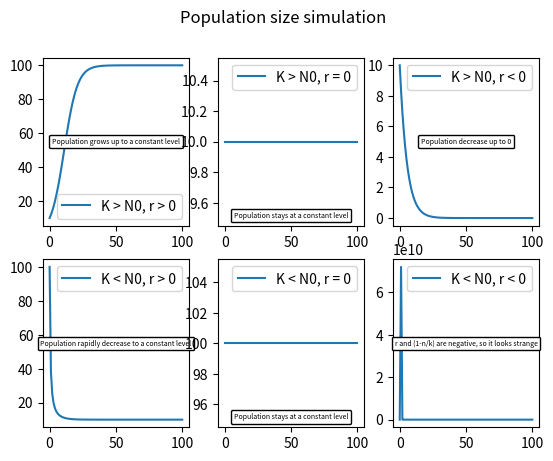

Reproduce this figure in Python.
import numpy as np
import matplotlib.pyplot as plt
from scipy import integrate
from matplotlib.offsetbox import AnchoredText


def population_dynamics(n, t, r, k):
    return r*n*(1-n/k)


# Block with population size counting
n_0 = 10
k = 100
t = np.linspace(0, 100, 100)
r = 0.2
population_sizes00 = integrate.odeint(func=population_dynamics, y0=n_0, t=t, args=(r, k))

r = 0
population_sizes01 = integrate.odeint(func=population_dynamics, y0=n_0, t=t, args=(r, k))

r = -0.2
population_sizes02 = integrate.odeint(func=population_dynamics, y0=n_0, t=t, args=(r, k))

n_0 = 100
k = 10
r = 0.2
population_sizes10 = integrate.odeint(func=population_dynamics, y0=n_0, t=t, args=(r, k))

r = 0
population_sizes11 = integrate.odeint(func=population_dynamics, y0=n_0, t=t, args=(r, k))

n_0 = 100
r = -0.2
population_sizes12 = integrate.odeint(func=population_dynamics, y0=n_0, t=t, args=(r, k))

# Block with plots
fig, axes = plt.subplots(nrows=2, ncols=3)
fig.suptitle('Population size simulation', fontsize=12)
axes[0, 0].plot(t, population_sizes00, label='K > N0, r > 0')
axes[0, 0].legend()

at = AnchoredText("Population grows up to a constant level",
                  prop=dict(size=5), frameon=True,
                  loc='center',
                  )
at.patch.set_boxstyle("round,pad=0.,rounding_size=0.2")
axes[0, 0].add_artist(at)

axes[0, 1].plot(t, population_sizes01, label='K > N0, r = 0')
axes[0, 1].legend()

at = AnchoredText("Population stays at a constant level",
                  prop=dict(size=5), frameon=True,
                  loc='lower center',
                  )
at.patch.set_boxstyle("round,pad=0.,rounding_size=0.2")
axes[0, 1].add_artist(at)

axes[0, 2].plot(t, population_sizes02, label='K > N0, r < 0')
axes[0, 2].legend()

at = AnchoredText("Population decrease up to 0",
                  prop=dict(size=5), frameon=True,
                  loc='center',
                  )
at.patch.set_boxstyle("round,pad=0.,rounding_size=0.2")
axes[0, 2].add_artist(at)

axes[1, 0].plot(t, population_sizes10, label='K < N0, r > 0')
axes[1, 0].legend()

at = AnchoredText("Population rapidly decrease to a constant level",
                  prop=dict(size=5), frameon=True,
                  loc='center',
                  )
at.patch.set_boxstyle("round,pad=0.,rounding_size=0.2")
axes[1, 0].add_artist(at)

axes[1, 1].plot(t, population_sizes11, label='K < N0, r = 0')
axes[1, 1].legend()

at = AnchoredText("Population stays at a constant level",
                  prop=dict(size=5), frameon=True,
                  loc='lower center',
                  )
at.patch.set_boxstyle("round,pad=0.,rounding_size=0.2")
axes[1, 1].add_artist(at)

axes[1, 2].plot(t, population_sizes12, label='K < N0, r < 0')
axes[1, 2].legend()

at = AnchoredText("r and (1-n/k) are negative, so it looks strange",
                  prop=dict(size=5), frameon=True,
                  loc='center',
                  )
at.patch.set_boxstyle("round,pad=0.,rounding_size=0.2")
axes[1, 2].add_artist(at)

plt.show()
